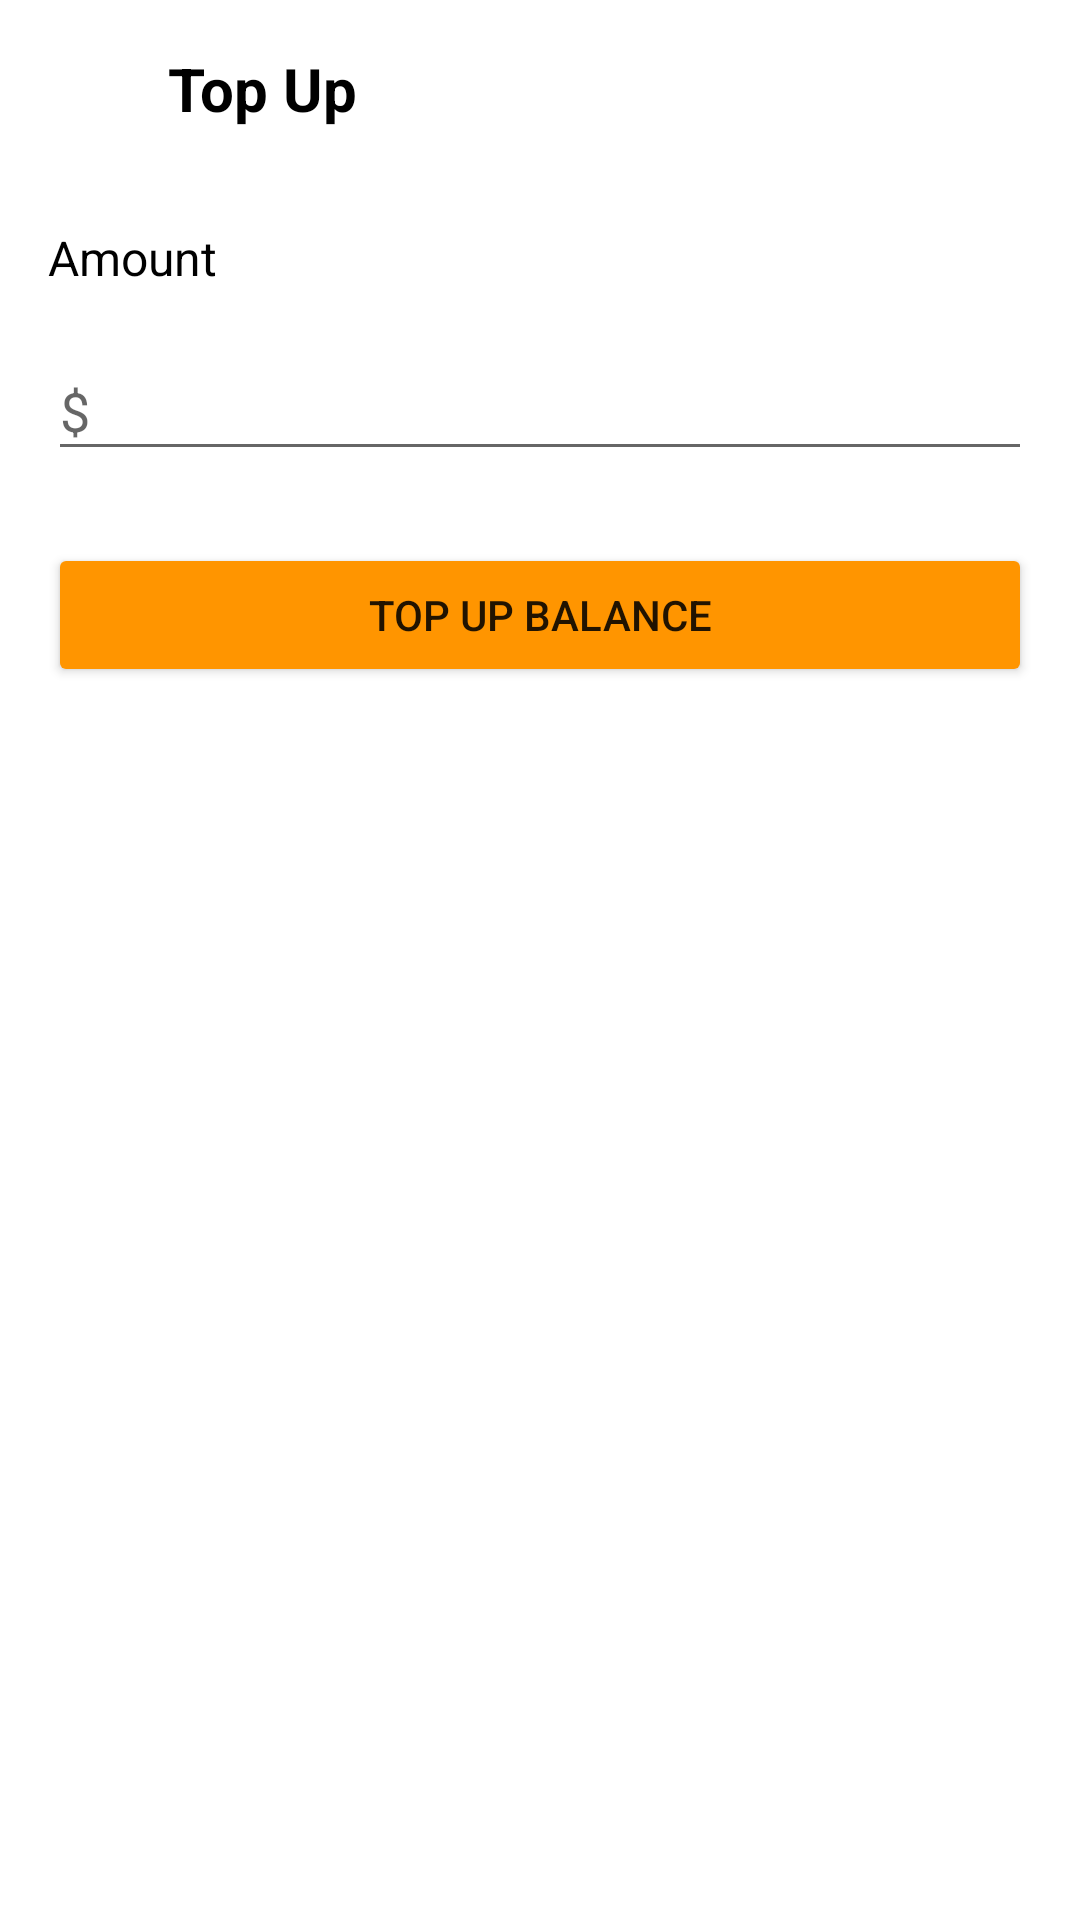

Android layout source for this screen:
<!-- AndroidManifest.xml: activity theme Theme.AppCompat.Light.NoActionBar -->
<!-- res/layout/activity_top_up.xml -->
<?xml version="1.0" encoding="utf-8"?>
<LinearLayout xmlns:android="http://schemas.android.com/apk/res/android"
    android:layout_width="match_parent"
    android:layout_height="match_parent"
    android:orientation="vertical"
    android:background="@color/white">

    
    <LinearLayout
        android:layout_width="match_parent"
        android:layout_height="wrap_content"
        android:orientation="horizontal"
        android:padding="16dp"
        android:gravity="center_vertical">

        <ImageButton
            android:id="@+id/backButton"
            android:layout_width="24dp"
            android:layout_height="24dp"
            android:src="@drawable/back"
            android:background="?attr/selectableItemBackgroundBorderless"
            android:contentDescription="Back"/>

        <TextView
            android:layout_width="wrap_content"
            android:layout_height="wrap_content"
            android:text="Top Up"
            android:textColor="@color/black"
            android:textSize="20sp"
            android:textStyle="bold"
            android:layout_marginStart="16dp"/>
    </LinearLayout>

    
    <LinearLayout
        android:layout_width="match_parent"
        android:layout_height="wrap_content"
        android:orientation="vertical"
        android:padding="16dp">

        <TextView
            android:layout_width="wrap_content"
            android:layout_height="wrap_content"
            android:text="Amount"
            android:textColor="@color/black"
            android:textSize="16sp"
            android:layout_marginBottom="8dp"/>

        <com.google.android.material.textfield.TextInputLayout
            android:layout_width="match_parent"
            android:layout_height="wrap_content"
            android:hint="$">

            <com.google.android.material.textfield.TextInputEditText
                android:id="@+id/amountEditText"
                android:layout_width="match_parent"
                android:layout_height="wrap_content"
                android:inputType="numberDecimal"/>

        </com.google.android.material.textfield.TextInputLayout>

        <Button
            android:id="@+id/topUpButton"
            android:layout_width="match_parent"
            android:layout_height="wrap_content"
            android:text="Top Up Balance"
            android:layout_marginTop="24dp"
            android:padding="12dp"
            android:backgroundTint="@color/orange"/>
    </LinearLayout>
</LinearLayout>
<!-- resources referenced by this layout -->
<resources>
  <color name="black">#FF000000</color>
  <color name="orange">#FF9500</color>
  <color name="white">#FFFFFFFF</color>
</resources>
